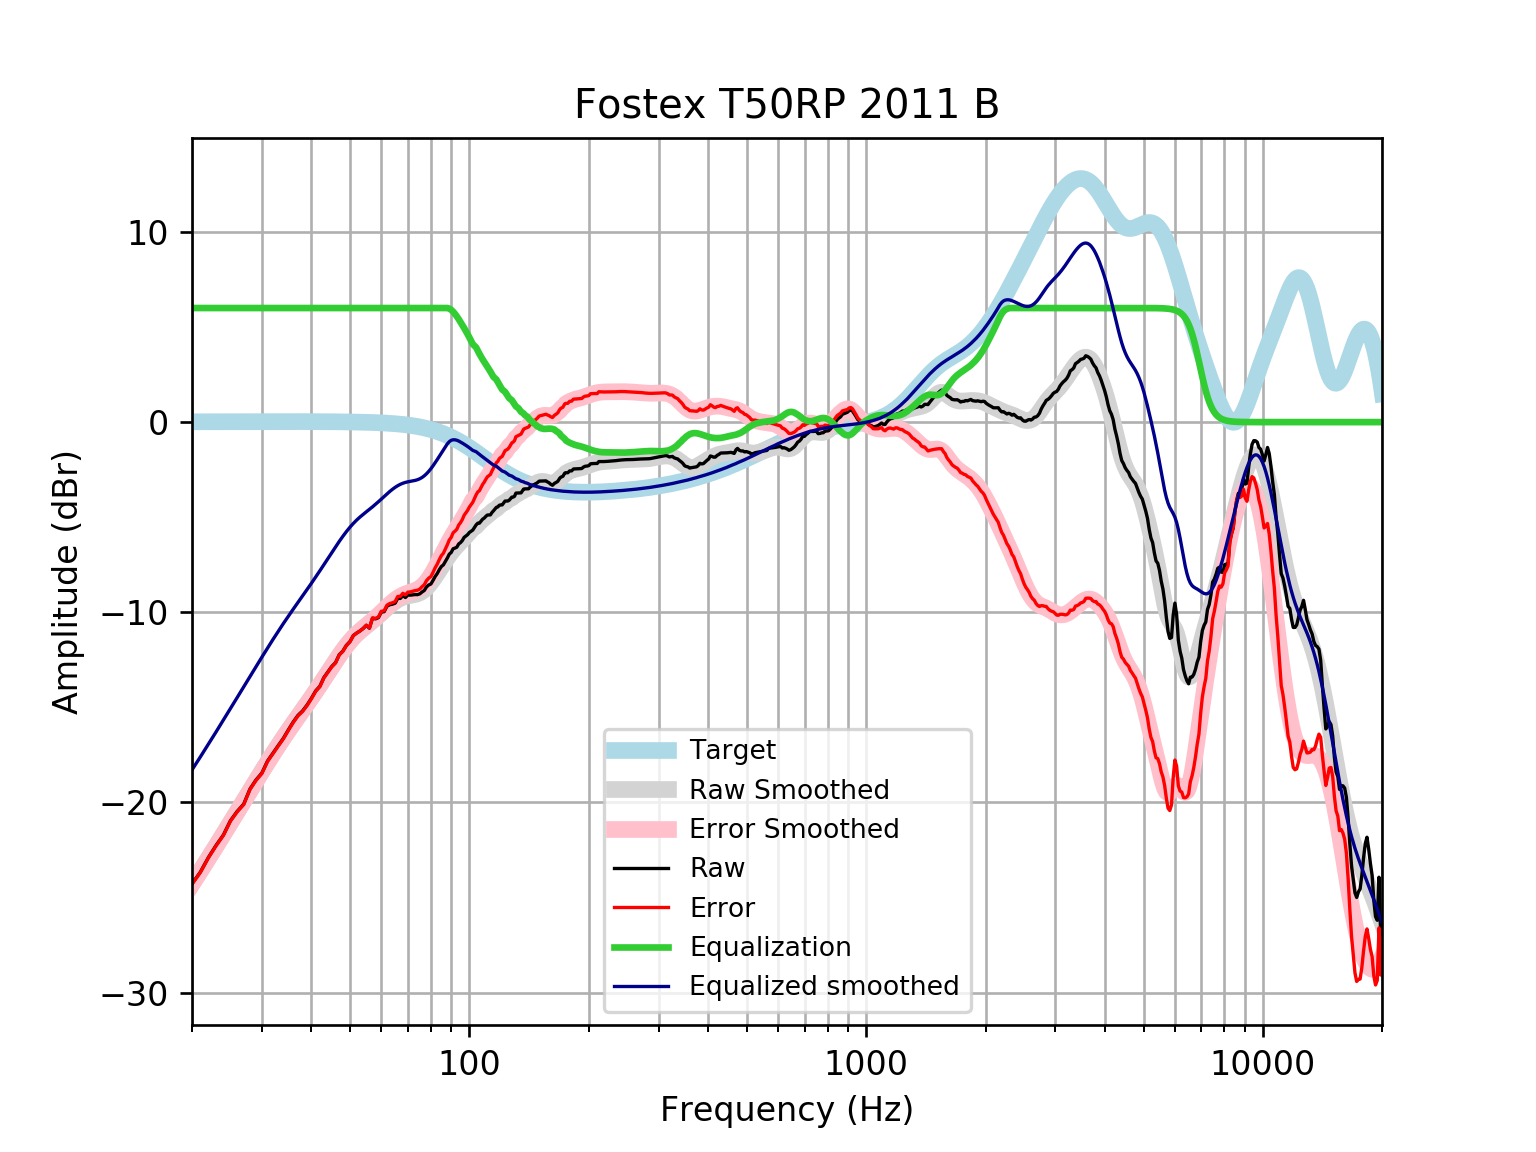

Values plotted in this chart, from the file beside it:
frequency, raw, error, smoothed, error_smoothed, equalization, equalized_raw, equalized_smoothed, target
20, -24.28, -24.3, -24.29, -24.31, 6, -18.28, -18.29, 0.01648
21, -23.66, -23.68, -23.6, -23.62, 6.0, -17.66, -17.6, 0.01765
22, -22.89, -22.91, -22.93, -22.95, 6.0, -16.89, -16.93, 0.01876
23, -22.26, -22.28, -22.29, -22.31, 6, -16.26, -16.29, 0.01983
24, -21.71, -21.73, -21.66, -21.69, 6, -15.71, -15.66, 0.02084
25, -20.96, -20.98, -21.06, -21.08, 6, -14.96, -15.06, 0.02179
26, -20.47, -20.49, -20.48, -20.5, 6.0, -14.47, -14.48, 0.02269
27, -20.09, -20.11, -19.92, -19.94, 6.0, -14.09, -13.92, 0.02353
28, -19.29, -19.32, -19.38, -19.4, 6.0, -13.29, -13.38, 0.02431
29, -18.82, -18.84, -18.86, -18.88, 6, -12.82, -12.86, 0.02502
30, -18.45, -18.48, -18.36, -18.39, 6.0, -12.45, -12.36, 0.02566
31, -17.82, -17.85, -17.88, -17.91, 6, -11.82, -11.88, 0.02622
32, -17.4, -17.43, -17.43, -17.45, 6, -11.4, -11.43, 0.02668
33, -17, -17.03, -17, -17.02, 6.0, -11, -11, 0.02704
34, -16.62, -16.65, -16.59, -16.61, 6, -10.62, -10.59, 0.02728
35, -16.18, -16.2, -16.2, -16.23, 6, -10.18, -10.2, 0.0274
36, -15.76, -15.79, -15.83, -15.86, 6, -9.764, -9.831, 0.02739
37, -15.42, -15.45, -15.48, -15.51, 6.0, -9.418, -9.478, 0.02723
38, -15.19, -15.21, -15.14, -15.16, 6, -9.186, -9.137, 0.02692
39, -14.88, -14.9, -14.8, -14.83, 6.0, -8.876, -8.803, 0.02644
40, -14.52, -14.54, -14.47, -14.5, 6, -8.519, -8.473, 0.02579
41, -14.13, -14.16, -14.14, -14.17, 6, -8.131, -8.145, 0.02496
42, -13.89, -13.92, -13.82, -13.84, 6, -7.891, -7.818, 0.02393
43, -13.43, -13.45, -13.49, -13.52, 6.0, -7.43, -7.495, 0.02272
44, -13.14, -13.16, -13.18, -13.2, 6.0, -7.138, -7.175, 0.0213
45, -12.85, -12.87, -12.86, -12.88, 6, -6.85, -6.863, 0.01967
46, -12.65, -12.67, -12.56, -12.58, 6.0, -6.648, -6.561, 0.01783
47, -12.23, -12.25, -12.27, -12.29, 6.0, -6.231, -6.274, 0.01577
48, -12.04, -12.05, -12, -12.02, 6.0, -6.04, -6.004, 0.01347
49, -11.74, -11.75, -11.76, -11.77, 6, -5.736, -5.755, 0.01094
50, -11.55, -11.55, -11.53, -11.54, 6, -5.546, -5.53, 0.008144
51, -11.22, -11.23, -11.33, -11.33, 6, -5.224, -5.329, 0.00508
52, -11.09, -11.09, -11.15, -11.15, 6, -5.093, -5.151, 0.001724
53, -10.98, -10.98, -10.99, -10.99, 6, -4.984, -4.993, -0.001946
54, -10.85, -10.85, -10.85, -10.84, 6.0, -4.853, -4.85, -0.005958
55, -10.69, -10.68, -10.72, -10.71, 6.0, -4.688, -4.716, -0.01034
56, -10.84, -10.82, -10.59, -10.57, 6, -4.837, -4.587, -0.01514
57, -10.31, -10.29, -10.46, -10.44, 6, -4.314, -4.456, -0.02038
58, -10.35, -10.32, -10.32, -10.3, 6.0, -4.348, -4.323, -0.02611
59, -10.28, -10.25, -10.19, -10.15, 6, -4.283, -4.186, -0.03238
60, -9.987, -9.948, -10.05, -10.01, 6, -3.987, -4.047, -0.03925
61, -9.968, -9.922, -9.909, -9.862, 6, -3.968, -3.909, -0.04675
62, -9.68, -9.625, -9.775, -9.72, 6.0, -3.68, -3.775, -0.05496
63, -9.605, -9.541, -9.649, -9.585, 6.0, -3.605, -3.649, -0.06393
64, -9.574, -9.5, -9.533, -9.459, 6, -3.574, -3.533, -0.07373
65, -9.523, -9.439, -9.43, -9.346, 6, -3.523, -3.43, -0.08441
66, -9.266, -9.17, -9.343, -9.247, 6, -3.266, -3.343, -0.09603
67, -9.272, -9.163, -9.27, -9.162, 6, -3.272, -3.27, -0.1087
68, -9.123, -9, -9.213, -9.091, 6, -3.123, -3.213, -0.1224
69, -9.224, -9.087, -9.171, -9.033, 6, -3.224, -3.171, -0.1372
70, -9.093, -8.94, -9.139, -8.986, 6.0, -3.093, -3.139, -0.1533
71, -9.1, -8.929, -9.115, -8.944, 6, -3.1, -3.115, -0.1706
72, -9.085, -8.895, -9.092, -8.903, 6.0, -3.085, -3.092, -0.1892
73, -9.069, -8.86, -9.066, -8.856, 6.0, -3.069, -3.066, -0.2092
74, -9.072, -8.841, -9.029, -8.799, 6, -3.072, -3.029, -0.2305
75, -9.032, -8.779, -8.979, -8.725, 6, -3.032, -2.979, -0.2534
76, -8.933, -8.655, -8.91, -8.632, 6, -2.933, -2.91, -0.2778
77, -8.853, -8.549, -8.822, -8.519, 6, -2.853, -2.822, -0.3037
78, -8.665, -8.334, -8.715, -8.384, 6, -2.665, -2.715, -0.3312
79, -8.564, -8.203, -8.59, -8.23, 6, -2.564, -2.59, -0.3603
... 553 more rows
